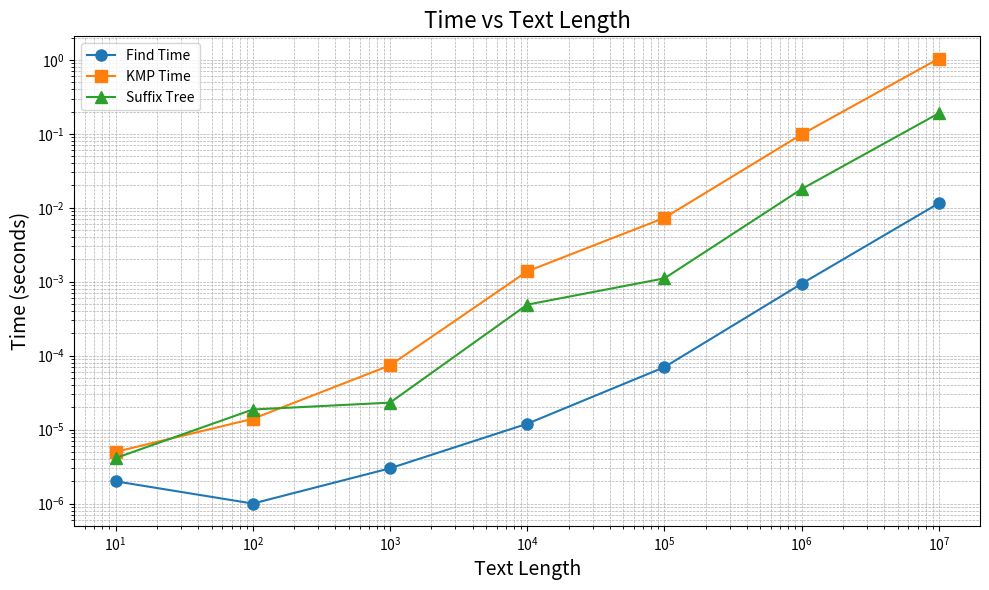

Python code for this plot:
import matplotlib.pyplot as plt

# Data
text_lengths = [10**i for i in range(1, 8)]
find_times = [0.000002, 0.000001, 0.000003, 0.000012, 0.000070, 0.000940, 0.011512]
kmp_times = [0.000005, 0.000014, 0.000074, 0.001381, 0.007307, 0.098278, 1.040296]
suffix_tree_times = [4.125e-06, 1.8708e-05, 2.3167e-05, 0.000489667, 0.00111033, 0.017905, 0.189559]

# Plot
plt.figure(figsize=(10,6))
plt.loglog(text_lengths, find_times, 'o-', label='Find Time', markersize=8)
plt.loglog(text_lengths, kmp_times, 's-', label='KMP Time', markersize=8)
plt.loglog(text_lengths, suffix_tree_times, '^-', label='Suffix Tree', markersize=8)
plt.xlabel('Text Length', fontsize=14)
plt.ylabel('Time (seconds)', fontsize=14)
plt.title('Time vs Text Length', fontsize=16)
plt.legend()
plt.grid(True, which="both", ls="--", linewidth=0.5)
plt.tight_layout()

plt.show()